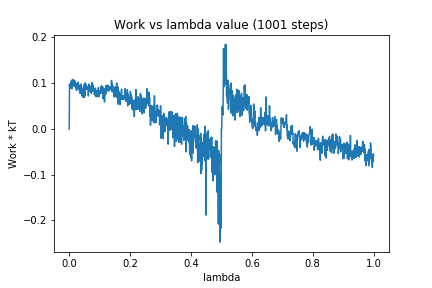

Data behind this chart, as committed beside it:
0, 0.0
1, 0.09756
2, 0.08868
3, 0.09734
4, 0.09755
5, 0.09842
6, 0.103
7, 0.09842
8, 0.1062
9, 0.08757
10, 0.09964
11, 0.1071
12, 0.1026
13, 0.09465
14, 0.1079
15, 0.0942
16, 0.1039
17, 0.09388
18, 0.1054
19, 0.09807
20, 0.09795
21, 0.08994
22, 0.09212
23, 0.09379
24, 0.08379
25, 0.09867
26, 0.09814
27, 0.0998
28, 0.09615
29, 0.08947
30, 0.1021
31, 0.08667
32, 0.09332
33, 0.08984
34, 0.08207
35, 0.09534
36, 0.07739
37, 0.09057
38, 0.07919
39, 0.09811
40, 0.08299
41, 0.08925
42, 0.07185
43, 0.08699
44, 0.07896
45, 0.08702
46, 0.06914
47, 0.09238
48, 0.08225
49, 0.09659
50, 0.06877
51, 0.09967
52, 0.0736
53, 0.1005
54, 0.08646
55, 0.09708
56, 0.08651
57, 0.09201
58, 0.08692
59, 0.0901
60, 0.08703
... 940 more rows
